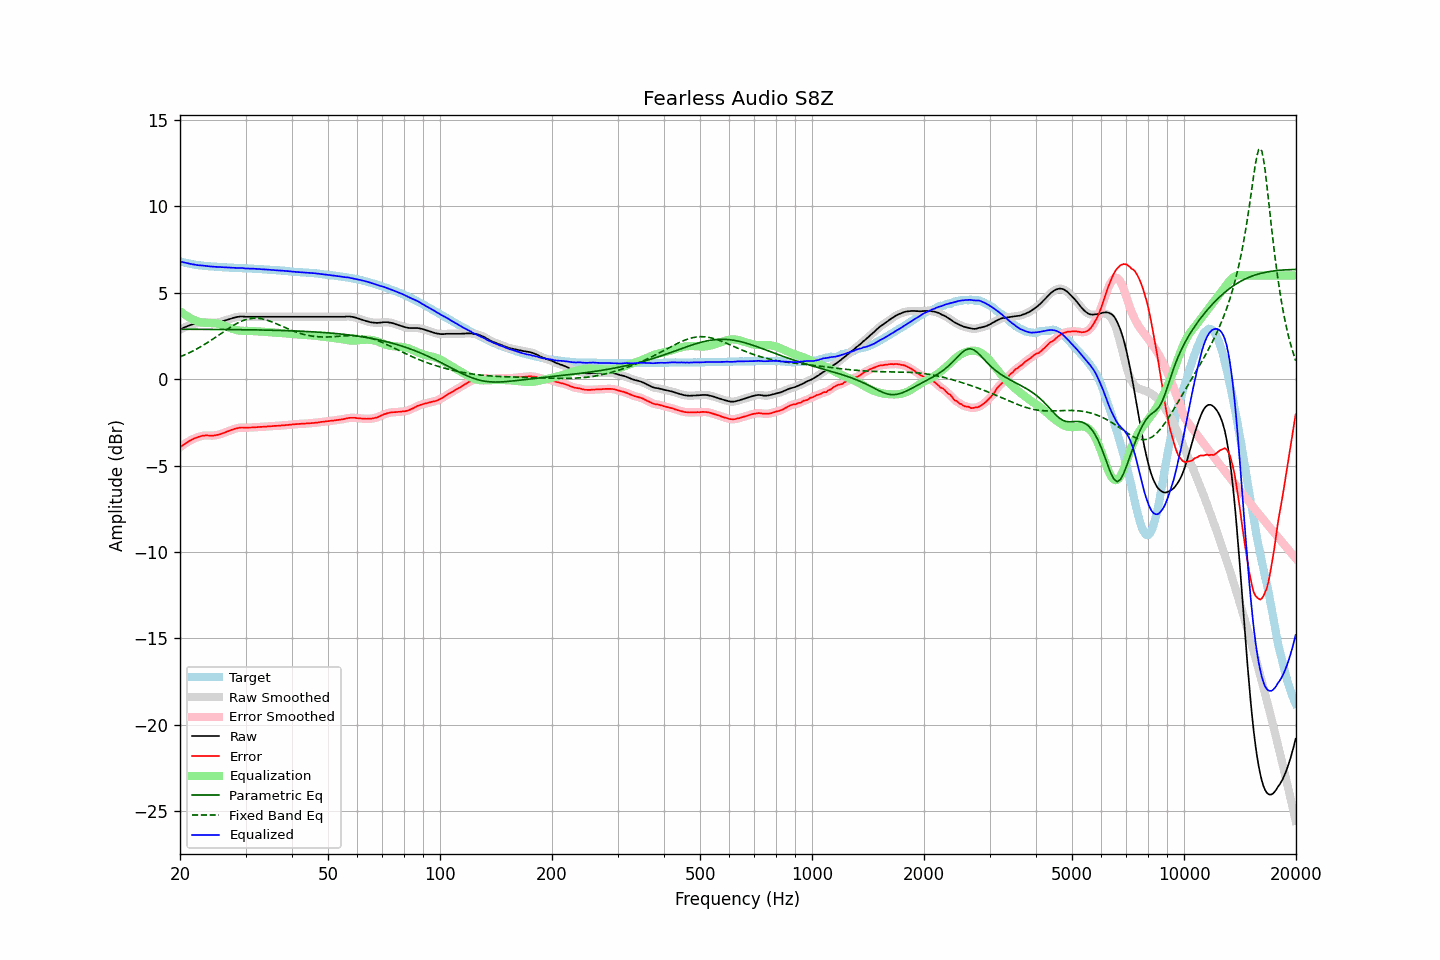

The data file committed next to this chart (first rows):
frequency, raw, error, smoothed, error_smoothed, equalization, parametric_eq, fixed_band_eq, equalized_raw, equalized_smoothed, target
20.00, 2.88, -3.94, 2.88, -3.94, 3.94, 2.89, 1.29, 6.82, 6.82, 6.82
20.20, 2.92, -3.87, 2.93, -3.87, 3.87, 2.89, 1.33, 6.79, 6.80, 6.79
20.40, 2.97, -3.80, 2.97, -3.80, 3.80, 2.89, 1.37, 6.77, 6.77, 6.77
20.61, 3.01, -3.74, 3.01, -3.74, 3.74, 2.89, 1.41, 6.75, 6.75, 6.75
20.81, 3.05, -3.68, 3.05, -3.68, 3.67, 2.89, 1.45, 6.73, 6.73, 6.73
21.02, 3.09, -3.62, 3.09, -3.62, 3.62, 2.89, 1.50, 6.71, 6.71, 6.71
21.23, 3.12, -3.57, 3.12, -3.56, 3.56, 2.89, 1.54, 6.69, 6.69, 6.69
21.44, 3.15, -3.52, 3.15, -3.51, 3.51, 2.89, 1.59, 6.67, 6.67, 6.67
21.66, 3.18, -3.47, 3.18, -3.47, 3.47, 2.89, 1.63, 6.65, 6.65, 6.65
21.87, 3.21, -3.42, 3.21, -3.42, 3.42, 2.89, 1.68, 6.64, 6.63, 6.64
22.09, 3.23, -3.38, 3.23, -3.39, 3.38, 2.89, 1.73, 6.62, 6.62, 6.62
22.31, 3.25, -3.35, 3.25, -3.35, 3.35, 2.89, 1.78, 6.60, 6.60, 6.61
22.54, 3.27, -3.32, 3.27, -3.32, 3.32, 2.89, 1.84, 6.59, 6.59, 6.60
22.76, 3.29, -3.29, 3.29, -3.29, 3.30, 2.89, 1.89, 6.59, 6.59, 6.58
22.99, 3.30, -3.27, 3.30, -3.27, 3.28, 2.89, 1.94, 6.58, 6.58, 6.57
23.22, 3.30, -3.26, 3.30, -3.26, 3.27, 2.89, 2.00, 6.57, 6.57, 6.56
23.45, 3.30, -3.25, 3.30, -3.25, 3.26, 2.89, 2.06, 6.56, 6.56, 6.55
23.69, 3.29, -3.25, 3.29, -3.25, 3.26, 2.89, 2.12, 6.55, 6.55, 6.54
23.92, 3.28, -3.26, 3.28, -3.26, 3.26, 2.89, 2.18, 6.54, 6.54, 6.54
24.16, 3.27, -3.26, 3.27, -3.26, 3.26, 2.88, 2.24, 6.53, 6.53, 6.53
24.40, 3.26, -3.27, 3.26, -3.26, 3.25, 2.88, 2.30, 6.52, 6.52, 6.53
24.65, 3.26, -3.26, 3.26, -3.26, 3.25, 2.88, 2.36, 6.51, 6.51, 6.52
24.89, 3.27, -3.24, 3.27, -3.24, 3.24, 2.88, 2.42, 6.51, 6.51, 6.52
25.14, 3.28, -3.22, 3.28, -3.23, 3.22, 2.88, 2.49, 6.51, 6.50, 6.51
25.39, 3.29, -3.20, 3.29, -3.20, 3.20, 2.88, 2.55, 6.49, 6.50, 6.50
25.65, 3.31, -3.18, 3.31, -3.18, 3.18, 2.88, 2.62, 6.49, 6.49, 6.49
25.91, 3.34, -3.14, 3.34, -3.15, 3.15, 2.88, 2.68, 6.49, 6.49, 6.48
26.16, 3.37, -3.11, 3.37, -3.11, 3.11, 2.88, 2.74, 6.48, 6.48, 6.48
26.43, 3.40, -3.08, 3.40, -3.08, 3.08, 2.88, 2.81, 6.48, 6.48, 6.48
26.69, 3.43, -3.04, 3.43, -3.04, 3.04, 2.88, 2.87, 6.47, 6.47, 6.47
26.96, 3.46, -3.01, 3.46, -3.00, 3.00, 2.88, 2.93, 6.47, 6.47, 6.47
27.23, 3.49, -2.97, 3.49, -2.97, 2.97, 2.88, 2.99, 6.46, 6.46, 6.46
27.50, 3.52, -2.93, 3.52, -2.93, 2.93, 2.87, 3.05, 6.46, 6.46, 6.46
27.77, 3.55, -2.90, 3.55, -2.90, 2.90, 2.87, 3.11, 6.45, 6.45, 6.45
28.05, 3.57, -2.87, 3.57, -2.87, 2.87, 2.87, 3.16, 6.45, 6.45, 6.44
28.33, 3.59, -2.85, 3.59, -2.85, 2.85, 2.87, 3.21, 6.44, 6.44, 6.44
28.62, 3.61, -2.83, 3.61, -2.83, 2.83, 2.87, 3.26, 6.44, 6.44, 6.44
28.90, 3.62, -2.81, 3.62, -2.81, 2.82, 2.87, 3.31, 6.44, 6.44, 6.43
29.19, 3.63, -2.79, 3.63, -2.80, 2.81, 2.87, 3.35, 6.44, 6.44, 6.43
29.48, 3.63, -2.79, 3.63, -2.80, 2.80, 2.87, 3.39, 6.43, 6.43, 6.43
29.78, 3.62, -2.80, 3.62, -2.80, 2.80, 2.87, 3.42, 6.42, 6.42, 6.42
30.08, 3.61, -2.81, 3.62, -2.80, 2.79, 2.86, 3.45, 6.41, 6.41, 6.42
30.38, 3.61, -2.80, 3.61, -2.80, 2.79, 2.86, 3.48, 6.41, 6.41, 6.41
30.68, 3.61, -2.80, 3.61, -2.80, 2.79, 2.86, 3.50, 6.41, 6.40, 6.41
30.99, 3.61, -2.79, 3.61, -2.79, 2.79, 2.86, 3.51, 6.40, 6.40, 6.41
31.30, 3.61, -2.79, 3.61, -2.79, 2.79, 2.86, 3.52, 6.40, 6.40, 6.40
31.61, 3.61, -2.78, 3.61, -2.78, 2.78, 2.86, 3.53, 6.40, 6.40, 6.39
31.93, 3.61, -2.78, 3.61, -2.78, 2.78, 2.86, 3.53, 6.39, 6.39, 6.39
32.24, 3.61, -2.77, 3.61, -2.77, 2.77, 2.85, 3.53, 6.38, 6.38, 6.39
32.57, 3.61, -2.76, 3.61, -2.77, 2.77, 2.85, 3.52, 6.38, 6.38, 6.37
32.89, 3.61, -2.76, 3.61, -2.76, 2.76, 2.85, 3.51, 6.37, 6.37, 6.37
33.22, 3.61, -2.76, 3.61, -2.75, 2.75, 2.85, 3.49, 6.37, 6.37, 6.37
33.55, 3.61, -2.74, 3.61, -2.75, 2.75, 2.85, 3.47, 6.36, 6.36, 6.36
33.89, 3.61, -2.74, 3.61, -2.74, 2.74, 2.84, 3.45, 6.35, 6.35, 6.35
34.23, 3.61, -2.74, 3.61, -2.73, 2.73, 2.84, 3.42, 6.35, 6.35, 6.35
34.57, 3.61, -2.72, 3.61, -2.73, 2.73, 2.84, 3.39, 6.34, 6.34, 6.34
34.92, 3.61, -2.72, 3.61, -2.72, 2.72, 2.84, 3.36, 6.33, 6.33, 6.33
35.27, 3.61, -2.72, 3.61, -2.71, 2.71, 2.84, 3.32, 6.33, 6.33, 6.33
35.62, 3.61, -2.70, 3.61, -2.71, 2.71, 2.83, 3.29, 6.32, 6.32, 6.32
35.97, 3.61, -2.70, 3.61, -2.70, 2.70, 2.83, 3.25, 6.32, 6.32, 6.31
... 635 more rows
